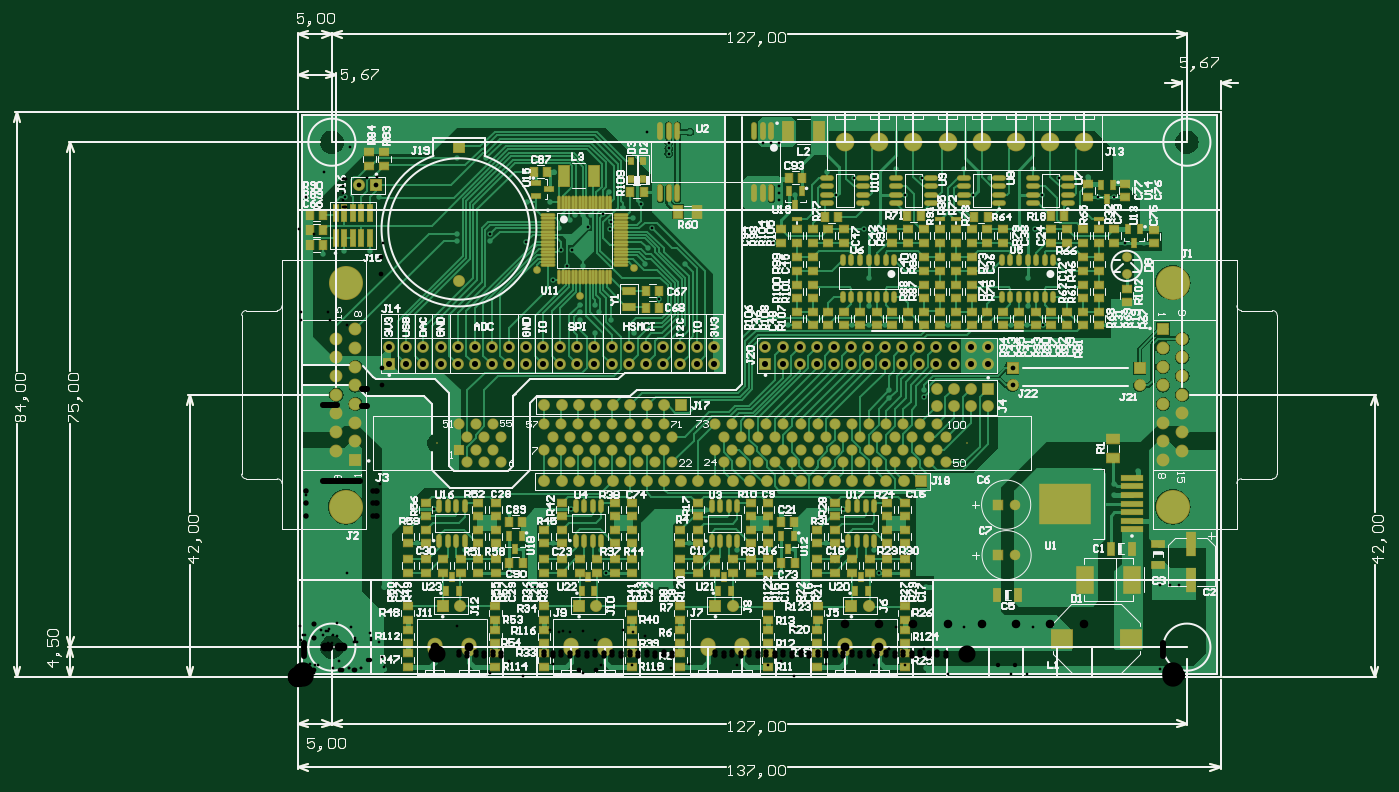
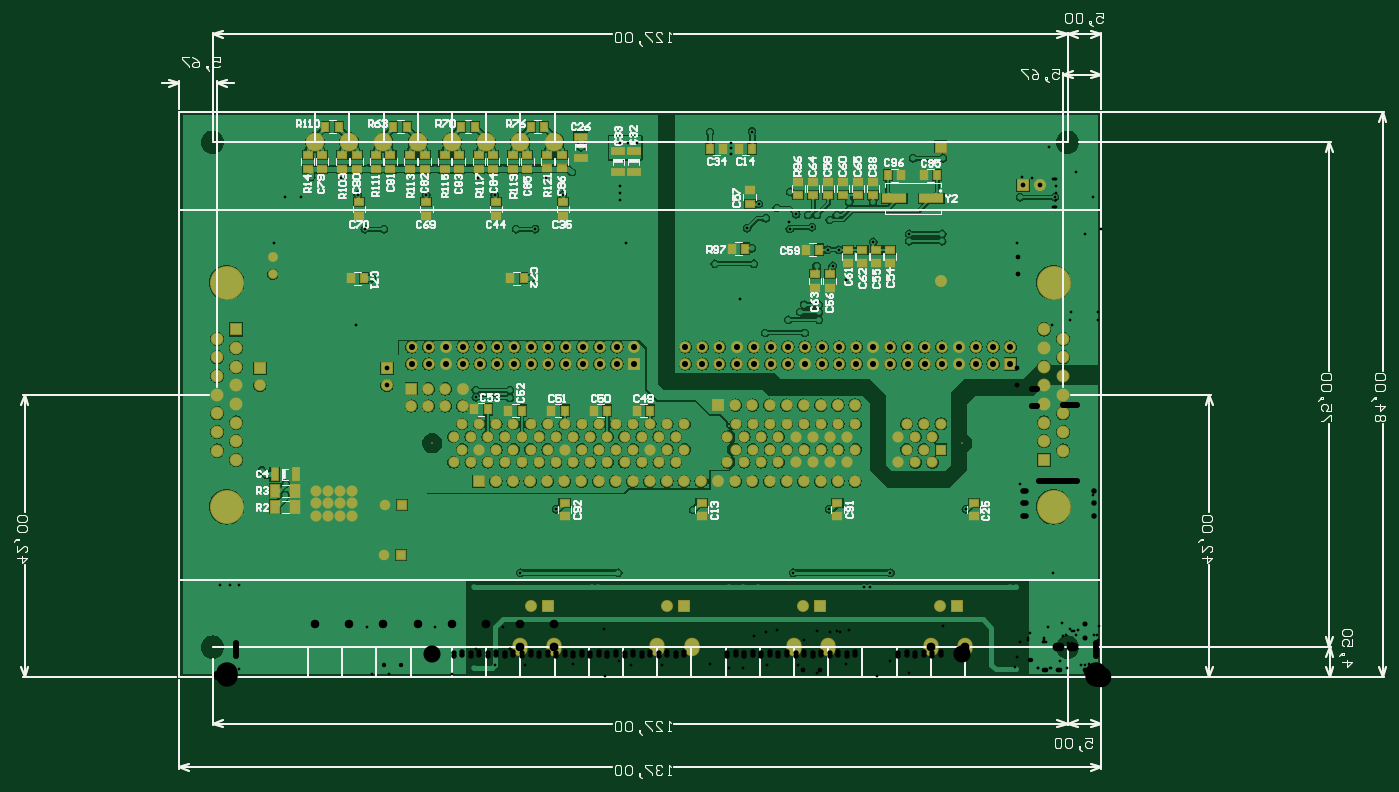
Circuit board: 9 layer files. Board 203.9 x 113.8 mm.
- drill: pqm_v2-RoundHoles.TXT (5994 bytes)
- drill: pqm_v2-SquareHoles.TXT (125 bytes)
- drill: pqm_v2.DRL (5936 bytes)
- bottom_copper: pqm_v2.GBL (168109 bytes)
- bottom_silk: pqm_v2.GBO (43210 bytes)
- bottom_mask: pqm_v2.GBS (22367 bytes)
- top_copper: pqm_v2.GTL (99277 bytes)
- top_silk: pqm_v2.GTO (124209 bytes)
- top_mask: pqm_v2.GTS (30756 bytes)

=== drill: pqm_v2-RoundHoles.TXT ===
M48
;Layer_Color=9474304
;FILE_FORMAT=4:4
METRIC,LZ
;TYPE=PLATED
T1F00S00C0.4064
T2F00S00C0.6500
T3F00S00C0.7000
T4F00S00C0.7620
T6F00S00C0.8100
T7F00S00C0.8128
T8F00S00C0.8890
T9F00S00C0.9000
T10F00S00C1.2700
T11F00S00C1.3000
T12F00S00C2.5400
T13F00S00C3.1800
;TYPE=NON_PLATED
T14F00S00C3.0000
%
T01
X0093218Y00013335
X00127Y00012065
Y0013462
X0013589
X0017653Y0019939
X00201295Y00249555
X0024765Y0018923
X0029337
X00313055Y00155575
Y0024384
X00333375Y001905
X00379095Y0019939
X00404495Y00249555
X00450215Y0018923
X00457835Y00155575
X00495935Y0018923
X0051054Y0013462
X00531495
X00553085
X00581025Y0019939
X0060579Y0024892
X00652145Y0018923
X00697865
X0071739Y00155575
X00716755Y0024384
X00352085Y00133993
X00343195
X0074803Y0013462
X0075692
X00737075Y001905
X00784225Y0019939
X00809625Y00249555
X00855345Y0018923
X00862965Y00155575
X00901065Y0018923
X0093218Y0013462
X00929005Y00415925
Y0042672
X00878205
Y0041529
X0121158Y00287655
X012118Y00270925
X0124714Y0030734
X0128143Y0015367
X012954
X01308735
Y00137795
X01294765
X01280795
Y0012192
X01294765
X01308735
X0120142Y0052324
X01228725Y00645795
X0125603
X01212215Y00713105
X01188085
X0117348Y00743585
X01129665Y00742315
X01104265Y00716915
X01090895Y0075565
X0102743Y00742315
X01002665Y00716915
X00989365Y0075565
X00926465Y00742315
X00901065Y00716915
X00888365Y0075565
X00824865Y00742315
X0078613Y0075057
X00799465Y00716915
X00738505Y0071628
X0077307Y00787675
X00840425Y00665795
X00869
X0084709Y0059309
X0084709Y0055245
X0084709Y0052356
X0082296
X0087122
X00964565Y005234
X01058545Y005234
X01082992
X01106805Y00523875
X0108331Y0055245
Y0059309
X01094105Y00665795
X0106553Y0066548
X00705485Y00645795
X0070993Y00699135
X0069977
X0068961
X0067945
X0066929
X0066675Y00709295
Y00719455
Y00729615
X0066929Y00739775
X0067945
X0068961
X0069977
X0070993
X00714375Y00729615
Y00719455
Y00709295
Y00793115
X00702945
X00690245
X0058134Y0081026
X00550385Y00794545
Y00785973
Y00778035
X00518795Y00810895
X00508635Y00703105
X00498005Y0068176
X00481965Y0069723
X00464204Y00676891
X00462915Y00666115
X00452755Y00687705
X0043561Y0068707
X00422275
X0041148
X00403225Y0067945
X00393065Y0068707
X00387985Y0066802
X00389855Y00635525
X00406365
X00398745Y00611395
X00422915Y006108
X004191Y0055372
Y00542544
Y00531368
X0044704Y00542544
X00441165Y0055388
X0044069Y0051181
X0046482Y00531368
X0049911Y0051181
X00536375Y00562095
X00515785Y0061445
X0051896Y0063731
X00525945Y00667155
X00429895Y00668655
X0046165Y0072129
X00374015Y0070612
X0033909
X00338455Y00647065
X00378425Y00589805
X0037973Y00751205
X0057404Y0061468
X0072771Y00523875
X00285115Y006477
Y00658876
X0023622
Y006477
X00235585Y0077089
X002794
X0012065Y00713105
X00069215
X0006858Y0063373
X00037465Y0062865
X0010668Y0063373
T02
X01039695Y0018161
X01064695
X0106406Y0025654
X0103906
T03
X0021463Y0010668
X0024003
X00417195
X00442595
X0061976
X0064516
X0082169
X0084709
X01061085Y00433705
Y00459105
X0124968
Y00433705
X0123063Y00598805
Y00623805
X00116205Y00730885
X00090805
T04
X0023876Y0058834
T06
X00250825Y0031948
X00276225
X00301625
X00288925Y0033848
X00263525
X00238125Y0033848
X00250825Y0035748
X00276225
X00301625
X00288925Y0037648
X00263525
X00238125
X00365125
X00390525
X00415925
X00441325
X00466725
X00492125
X00517525
X00542925
X00530225Y0035748
X00504825
X00479425
X00454025
X00428625
X00403225
X00377825
X00365125Y0033848
X00390525
X00415925
X00441325
X00466725
X00492125
X00517525
X00542925
X00530225Y0031948
X00504825
X00479425
X00454025
X00428625
X00403225
X00377825
X00555625Y0031948
X00555625Y0035748
X00631825
X00657225
X00682625
X00708025
X00695325Y0033848
X00669925
X00644525Y0033848
X00619125Y0033848
X00631825Y0031948
X00657225
X00682625
X00708025
X00720725Y0033848
Y0037648
X00695325
X00669925
X00644525
X00619125
X00746125
X00771525
X00796925
X00822325
X00847725
X00873125
X00898525
X00923925
X00949325
X00936625Y0035748
X00911225
X00885825
X00860425
X00835025
X00809625
X00784225
X00758825
X00733425
X00746125Y0033848
X00771525
X00796925
X00822325
X00847725
X00873125
X00898525
X00923925
X00949325
X00936625Y0031948
X00911225
X00885825
X00860425
X00835025
X00809625
X00784225
X00758825
X00733425
X00962025
Y0035748
T07
X0111252Y00239395
Y00258445
Y00277495
X011303
X0114808
X0116586
Y00258445
X0114808
X011303
Y00239395
X0114808
X0116586
T08
X0005667Y003369
Y003646
Y003923
Y0042
Y004477
Y004754
X0008507Y0046155
Y0043385
Y0040615
Y0037845
Y0035075
X0008507Y0032305
X01284879
X01284879Y0035075
Y0037845
Y0040615
Y0043385
Y0046155
X01313279Y004754
Y004477
Y0042
Y003923
Y003646
Y003369
Y005031
X01284879Y0048925
X01284879Y0051695
X0008507
X0008507Y0048925
X0005667Y005031
T09
X00135255Y00465455
X00160655
X00186055
X00211455
X00236855
X00262255
X00287655
X00313055
X00338455
X00363855
X00389255
X00414655
X00440055
X00465455
X00490855
X00516255
X00541655
X00567055
X00592455
X00617855
X00694055
X00719455
X0072136Y00291465
X0069596
X0067056
X0064516
X0061976
X0059436
X0056896
X0054356
X0051816
X0049276
X0046736
X0044196
X0041656
X0039116
X0036576
Y00404495
X0039116
X0041656
X0044196
X0046736
X0049276
X0051816
X0054356
X0056896
X00744855Y00465455
X00770255
X00795655
X00821055
X00846455
X00871855
X00897255
X00922655
X00948055
X00973455
X00998855
X01024255
X0102489Y00428625
Y00403225
X0099949
Y00428625
X0097409
Y00403225
X0094869
Y00428625
X0092456Y00291465
X0089916
X0087376
X0084836
X0082296
X0079756
X0077216
X0074676
X00744855Y00490855
X00770255
X00795655
X00821055
X00846455
X00871855
X00897255
X00922655
X00948055
X00973455
X00998855
X01024255
X00719455
X00694055
X00617855
X00592455
X00567055
X00541655
X00516255
X00490855
X00465455
X00440055
X00414655
X00389255
X00363855
X00338455
X00313055
X00287655
X00262255
X00236855
X00211455
X00186055
X00160655
X00135255
T10
X01167765Y0079502
X01116965
X01066165
X01015365
X00964565
X00913765
X00862965
X00812165
T11
X00812165Y00045085
X00862965
X0065913
X0060833
X0045593
X0040513
X00253365
X00202565
T12
X00206425Y0034798
X00993725
T13
X0007087Y002534
X01299079
Y005866
X0007087
T14
X0132Y00045
X0005
X0132Y00795
X0005Y00795
M30

=== drill: pqm_v2-SquareHoles.TXT ===
M48
;Layer_Color=9474304
;FILE_FORMAT=4:4
METRIC,LZ
;TYPE=PLATED
T5F00S00C0.7620
;TYPE=NON_PLATED
%
T05
X0023876Y0078834
M30

=== drill: pqm_v2.DRL (5936 bytes, source withheld) ===
=== bottom_copper: pqm_v2.GBL (168109 bytes, source omitted) ===
=== bottom_silk: pqm_v2.GBO (43210 bytes, source omitted) ===
=== bottom_mask: pqm_v2.GBS (22367 bytes, source omitted) ===
=== top_copper: pqm_v2.GTL (99277 bytes, source omitted) ===
=== top_silk: pqm_v2.GTO (124209 bytes, source omitted) ===
=== top_mask: pqm_v2.GTS (30756 bytes, source omitted) ===
